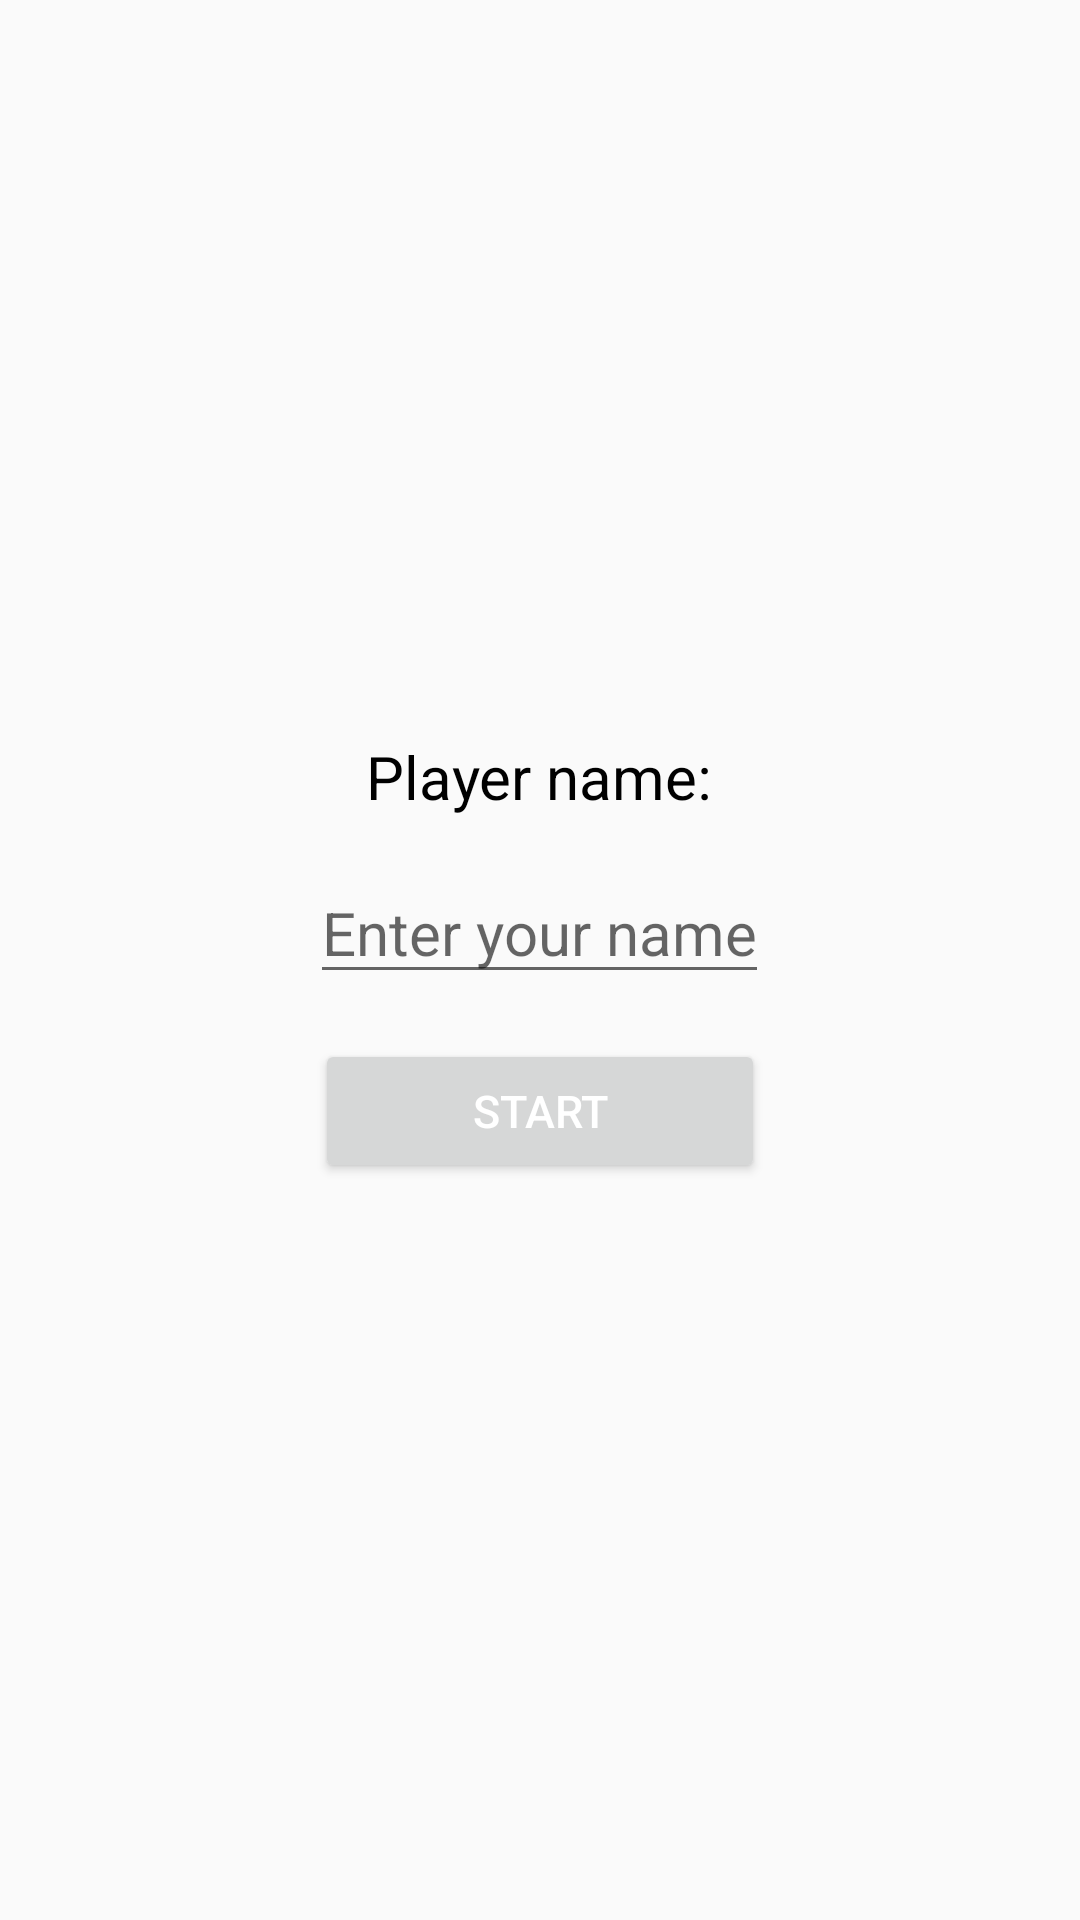

Layout XML and referenced resources for this Android screen:
<!-- AndroidManifest.xml: application theme AppTheme -->
<!-- res/layout/activity_main.xml -->
<?xml version="1.0" encoding="utf-8"?>
<RelativeLayout xmlns:android="http://schemas.android.com/apk/res/android"
    android:layout_width="match_parent"
    android:layout_height="match_parent">
    <LinearLayout
        android:layout_width="match_parent"
        android:layout_height="wrap_content"
        android:orientation="vertical"
        android:gravity="center"
        android:layout_centerHorizontal="true"
        android:layout_centerVertical="true">
        <TextView
            style="@style/first"
            android:text="Player name:"
            android:textColor="@android:color/black"
            android:gravity="center_horizontal"/>
        <EditText
            android:id="@+id/player"
            style="@style/first"
            android:hint="Enter your name"/>

        <Button
            android:layout_width="150dp"
            android:layout_height="wrap_content"
            android:text="Start"
            android:onClick="send"/>


    </LinearLayout>


</RelativeLayout>
<!-- resources referenced by this layout -->
<resources>
  <style name="first">
          <item name="android:layout_width">wrap_content</item>
          <item name="android:layout_height">wrap_content</item>
          <item name="android:textSize">20sp</item>
          <item name="android:layout_marginBottom">15dp</item>
      </style>
  <style name="AppTheme" parent="Theme.AppCompat.Light.DarkActionBar">
          
          <item name="android:textColor">#FFFFFF</item>
          <item name="android:buttonTint">#FFFFFF</item>
          <item name="android:textSize">15sp</item>
          <item name="colorPrimary">@color/colorPrimary</item>
          <item name="colorPrimaryDark">@color/colorPrimaryDark</item>
          <item name="colorAccent">@color/colorAccent</item>
      </style>
  <color name="colorPrimary">#3F51B5</color>
  <color name="colorPrimaryDark">#303F9F</color>
  <color name="colorAccent">#FF4081</color>
</resources>
